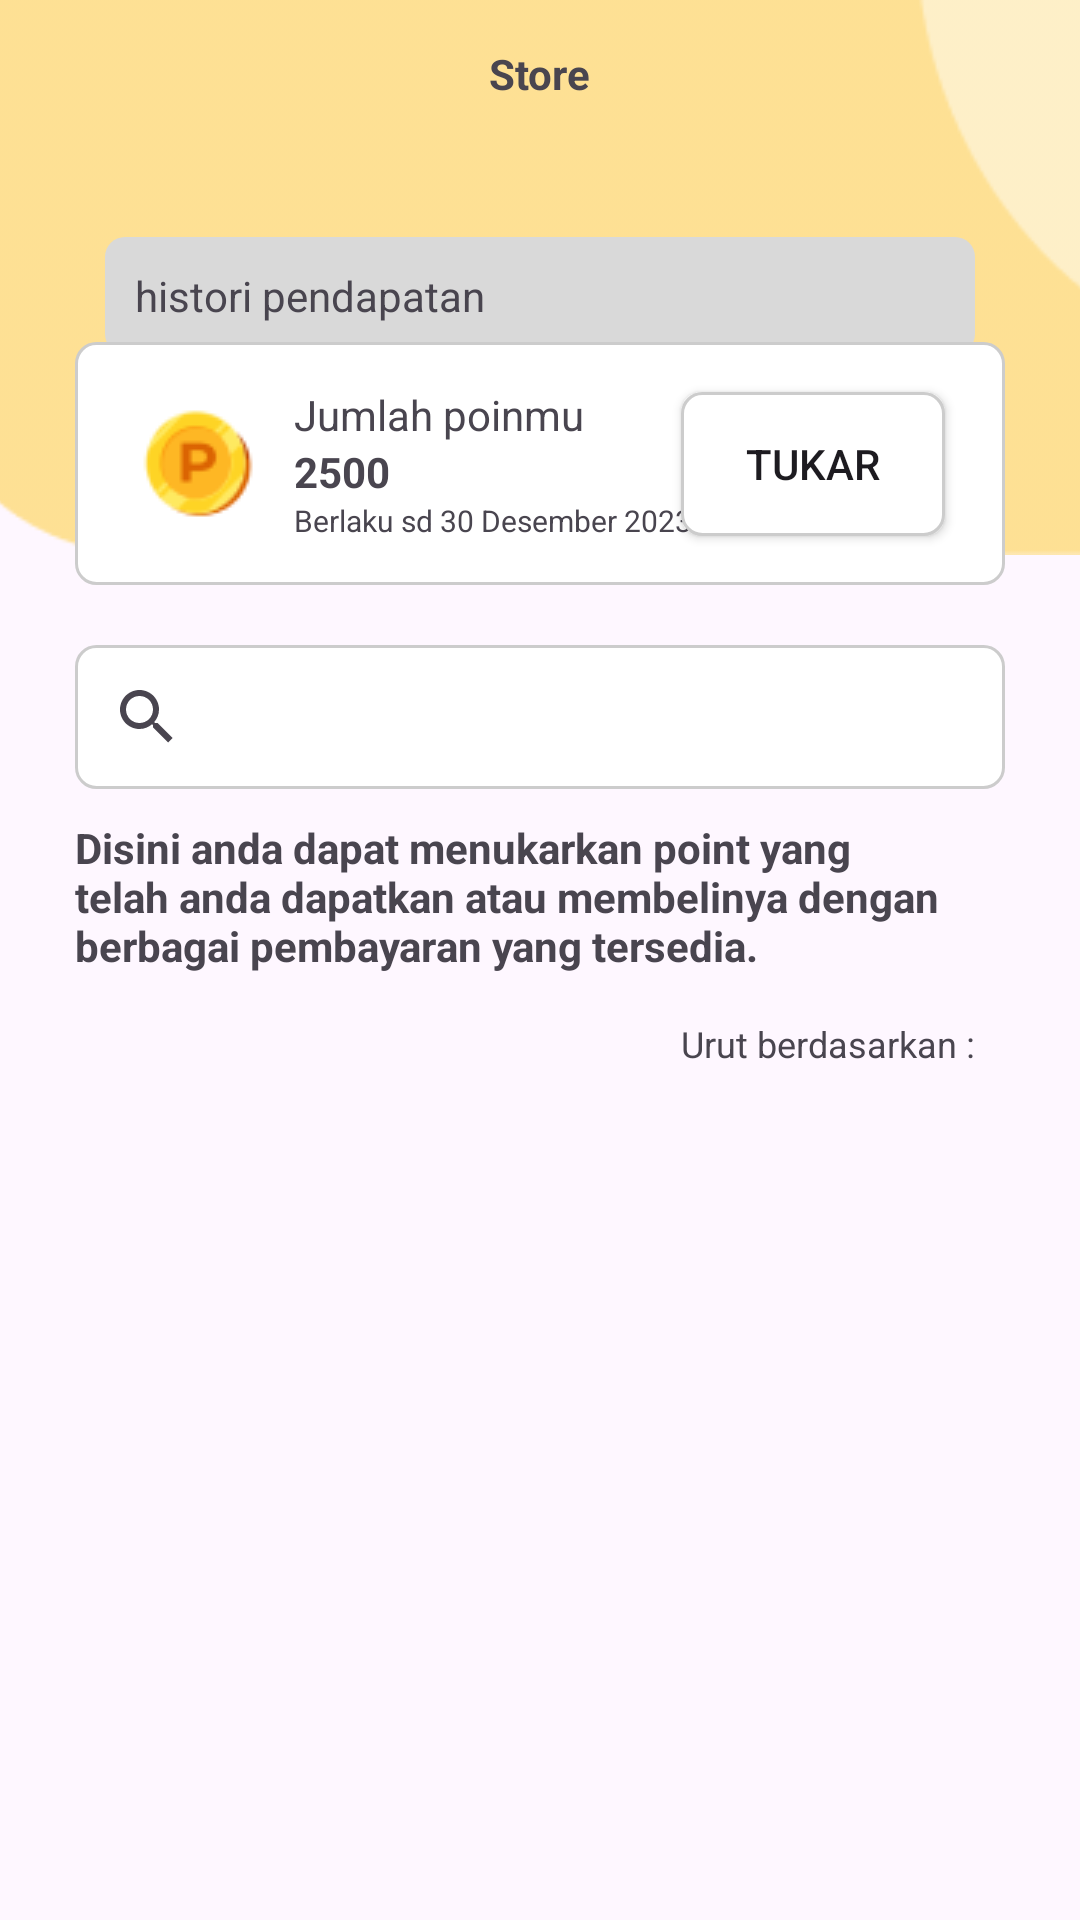

Here is an Android app screen rendered from its layout file. Give the layout XML and the strings, colors and styles it references.
<!-- AndroidManifest.xml: application theme Theme.Fitnessist -->
<!-- res/layout/fragment_store.xml -->
<?xml version="1.0" encoding="utf-8"?>
<androidx.constraintlayout.widget.ConstraintLayout xmlns:android="http://schemas.android.com/apk/res/android"
    xmlns:app="http://schemas.android.com/apk/res-auto"
    xmlns:tools="http://schemas.android.com/tools"
    android:layout_width="match_parent"
    android:layout_height="match_parent"
    tools:context=".ui.StoreFragment">

    <androidx.constraintlayout.widget.ConstraintLayout
        android:id="@+id/constraintLayout14"
        android:layout_width="match_parent"
        android:layout_height="wrap_content"
        app:layout_constraintEnd_toEndOf="parent"
        app:layout_constraintStart_toStartOf="parent"
        app:layout_constraintTop_toTopOf="parent">

        <ImageView
            android:id="@+id/imageView27"
            android:layout_width="416dp"
            android:layout_height="185dp"
            app:layout_constraintEnd_toEndOf="parent"
            app:layout_constraintStart_toStartOf="parent"
            app:layout_constraintTop_toTopOf="parent"
            app:srcCompat="@drawable/storeheader" />

        <androidx.constraintlayout.widget.ConstraintLayout
            android:id="@+id/constraintLayout12"
            android:layout_width="match_parent"
            android:layout_height="match_parent"
            android:layout_marginStart="25dp"
            android:layout_marginTop="15dp"
            android:layout_marginEnd="25dp"
            app:layout_constraintEnd_toEndOf="parent"
            app:layout_constraintStart_toStartOf="parent"
            app:layout_constraintTop_toTopOf="parent">

            <ImageView
                android:id="@+id/imageView28"
                android:layout_width="wrap_content"
                android:layout_height="wrap_content"
                app:layout_constraintBottom_toBottomOf="parent"
                app:layout_constraintStart_toStartOf="parent"
                app:layout_constraintTop_toTopOf="parent"
                app:srcCompat="@drawable/arrow_back" />

            <TextView
                android:id="@+id/textView43"
                android:layout_width="wrap_content"
                android:layout_height="wrap_content"
                android:text="Store"
                android:textStyle="bold"
                app:layout_constraintBottom_toBottomOf="parent"
                app:layout_constraintEnd_toEndOf="parent"
                app:layout_constraintStart_toStartOf="@+id/imageView28"
                app:layout_constraintTop_toTopOf="parent" />
        </androidx.constraintlayout.widget.ConstraintLayout>

        <androidx.constraintlayout.widget.ConstraintLayout
            android:layout_width="match_parent"
            android:layout_height="wrap_content"
            android:layout_marginStart="35dp"
            android:layout_marginTop="45dp"
            android:layout_marginEnd="35dp"
            android:background="@drawable/custom_gray_shape"
            app:layout_constraintEnd_toEndOf="parent"
            app:layout_constraintStart_toStartOf="parent"
            app:layout_constraintTop_toBottomOf="@+id/constraintLayout12">

            <TextView
                android:id="@+id/textView47"
                android:layout_width="wrap_content"
                android:layout_height="wrap_content"
                android:layout_marginStart="10dp"
                android:layout_marginTop="10dp"
                android:layout_marginBottom="10dp"
                android:text="histori pendapatan"
                app:layout_constraintBottom_toBottomOf="parent"
                app:layout_constraintStart_toStartOf="parent"
                app:layout_constraintTop_toTopOf="parent" />

            <ImageView
                android:id="@+id/imageView30"
                android:layout_width="wrap_content"
                android:layout_height="wrap_content"
                android:layout_marginTop="10dp"
                android:layout_marginEnd="10dp"
                android:layout_marginBottom="10dp"
                app:layout_constraintBottom_toBottomOf="parent"
                app:layout_constraintEnd_toEndOf="parent"
                app:layout_constraintTop_toTopOf="parent"
                app:srcCompat="@drawable/arrow_back" />
        </androidx.constraintlayout.widget.ConstraintLayout>

        <androidx.constraintlayout.widget.ConstraintLayout
            android:id="@+id/constraintLayout13"
            android:layout_width="match_parent"
            android:layout_height="wrap_content"
            android:layout_marginStart="25dp"
            android:layout_marginTop="80dp"
            android:layout_marginEnd="25dp"
            android:background="@drawable/custom_shape"
            app:layout_constraintEnd_toEndOf="parent"
            app:layout_constraintStart_toStartOf="parent"
            app:layout_constraintTop_toBottomOf="@+id/constraintLayout12">

            <ImageView
                android:id="@+id/imageView29"
                android:layout_width="wrap_content"
                android:layout_height="wrap_content"
                android:layout_marginStart="20dp"
                android:layout_marginTop="20dp"
                android:layout_marginBottom="20dp"
                app:layout_constraintBottom_toBottomOf="parent"
                app:layout_constraintStart_toStartOf="parent"
                app:layout_constraintTop_toTopOf="parent"
                app:srcCompat="@drawable/poin" />

            <LinearLayout
                android:layout_width="wrap_content"
                android:layout_height="wrap_content"
                android:layout_marginStart="10dp"
                android:orientation="vertical"
                app:layout_constraintBottom_toBottomOf="parent"
                app:layout_constraintStart_toEndOf="@+id/imageView29"
                app:layout_constraintTop_toTopOf="parent">

                <TextView
                    android:id="@+id/textView44"
                    android:layout_width="match_parent"
                    android:layout_height="wrap_content"
                    android:text="Jumlah poinmu" />

                <TextView
                    android:id="@+id/textView45"
                    android:layout_width="match_parent"
                    android:layout_height="wrap_content"
                    android:text="2500"
                    android:textStyle="bold" />

                <TextView
                    android:id="@+id/textView46"
                    android:layout_width="match_parent"
                    android:layout_height="wrap_content"
                    android:text="Berlaku sd 30 Desember 2023"
                    android:textSize="10sp" />
            </LinearLayout>

            <Button
                android:id="@+id/button6"
                android:layout_width="wrap_content"
                android:layout_height="wrap_content"
                android:layout_marginEnd="20dp"
                android:background="@drawable/custom_shape"
                android:paddingLeft="20sp"
                android:paddingRight="20sp"
                android:text="tukar"
                app:layout_constraintBottom_toBottomOf="parent"
                app:layout_constraintEnd_toEndOf="parent"
                app:layout_constraintTop_toTopOf="parent" />
        </androidx.constraintlayout.widget.ConstraintLayout>

        <SearchView
            android:id="@+id/searchView"
            android:layout_width="match_parent"
            android:layout_height="match_parent"
            android:layout_marginStart="25dp"
            android:layout_marginTop="20dp"
            android:layout_marginEnd="25dp"
            android:background="@drawable/custom_shape"
            android:queryHint="search"
            app:layout_constraintEnd_toEndOf="parent"
            app:layout_constraintStart_toStartOf="parent"
            app:layout_constraintTop_toBottomOf="@+id/constraintLayout13">

        </SearchView>

        <LinearLayout
            android:layout_width="match_parent"
            android:layout_height="match_parent"
            android:layout_marginStart="25dp"
            android:layout_marginTop="10dp"
            android:layout_marginEnd="25dp"
            android:gravity="end"
            android:orientation="vertical"
            app:layout_constraintEnd_toEndOf="parent"
            app:layout_constraintStart_toStartOf="parent"
            app:layout_constraintTop_toBottomOf="@+id/searchView">

            <TextView
                android:id="@+id/textView48"
                android:layout_width="match_parent"
                android:layout_height="wrap_content"
                android:text="Disini anda dapat menukarkan point yang telah anda dapatkan atau membelinya dengan berbagai pembayaran yang tersedia."
                android:textStyle="bold" />

            <LinearLayout
                android:layout_width="wrap_content"
                android:layout_height="wrap_content"
                android:layout_marginTop="15sp"
                android:gravity="center_vertical"
                android:orientation="horizontal">

                <TextView
                    android:id="@+id/textView49"
                    android:layout_width="wrap_content"
                    android:layout_height="wrap_content"
                    android:layout_marginRight="10sp"
                    android:layout_weight="1"
                    android:text="Urut berdasarkan :"
                    android:textSize="12sp" />

                <Spinner
                    android:id="@+id/spinner"
                    android:layout_width="match_parent"
                    android:layout_height="wrap_content"
                    android:layout_weight="1"
                    android:background="@drawable/custom_shape" />
            </LinearLayout>
        </LinearLayout>

    </androidx.constraintlayout.widget.ConstraintLayout>

    <androidx.recyclerview.widget.RecyclerView
        android:id="@+id/rvUpcomingSessionss"
        android:layout_width="355dp"
        android:layout_height="297dp"
        android:layout_marginTop="32dp"
        app:layout_constraintEnd_toEndOf="parent"
        app:layout_constraintHorizontal_bias="0.49"
        app:layout_constraintStart_toStartOf="parent"
        app:layout_constraintTop_toBottomOf="@+id/constraintLayout14" />

</androidx.constraintlayout.widget.ConstraintLayout>
<!-- resources referenced by this layout -->
<resources>
  <!-- drawable custom_gray_shape (drawable) -->
  <?xml version="1.0" encoding="utf-8"?>
  <shape xmlns:android="http://schemas.android.com/apk/res/android"
      android:shape="rectangle">
  
      
      <solid android:color="@color/grayShapeColor" />
      
      <corners android:radius="20px" />
  
  </shape>
  <!-- drawable custom_shape (drawable) -->
  <?xml version="1.0" encoding="utf-8"?>
  <shape xmlns:android="http://schemas.android.com/apk/res/android"
      android:shape="rectangle">
  
      
      <solid android:color="@color/white" />
  
      
      <corners android:radius="20px" />
  
      
      <stroke
          android:color="#CCCCCC"
      android:width="1dp"
      />
  
  </shape>
  <!-- drawable poin: png bitmap (drawable, 2198 bytes) -->
  <!-- drawable storeheader: png bitmap (drawable, 2257 bytes) -->
  <style name="Theme.Fitnessist" parent="Base.Theme.Fitnessist" />
  <color name="grayShapeColor">#D9D9D9</color>
  <color name="white">#FFFFFFFF</color>
  <style name="Base.Theme.Fitnessist" parent="Theme.Material3.DayNight.NoActionBar">
          
          
      </style>
</resources>
